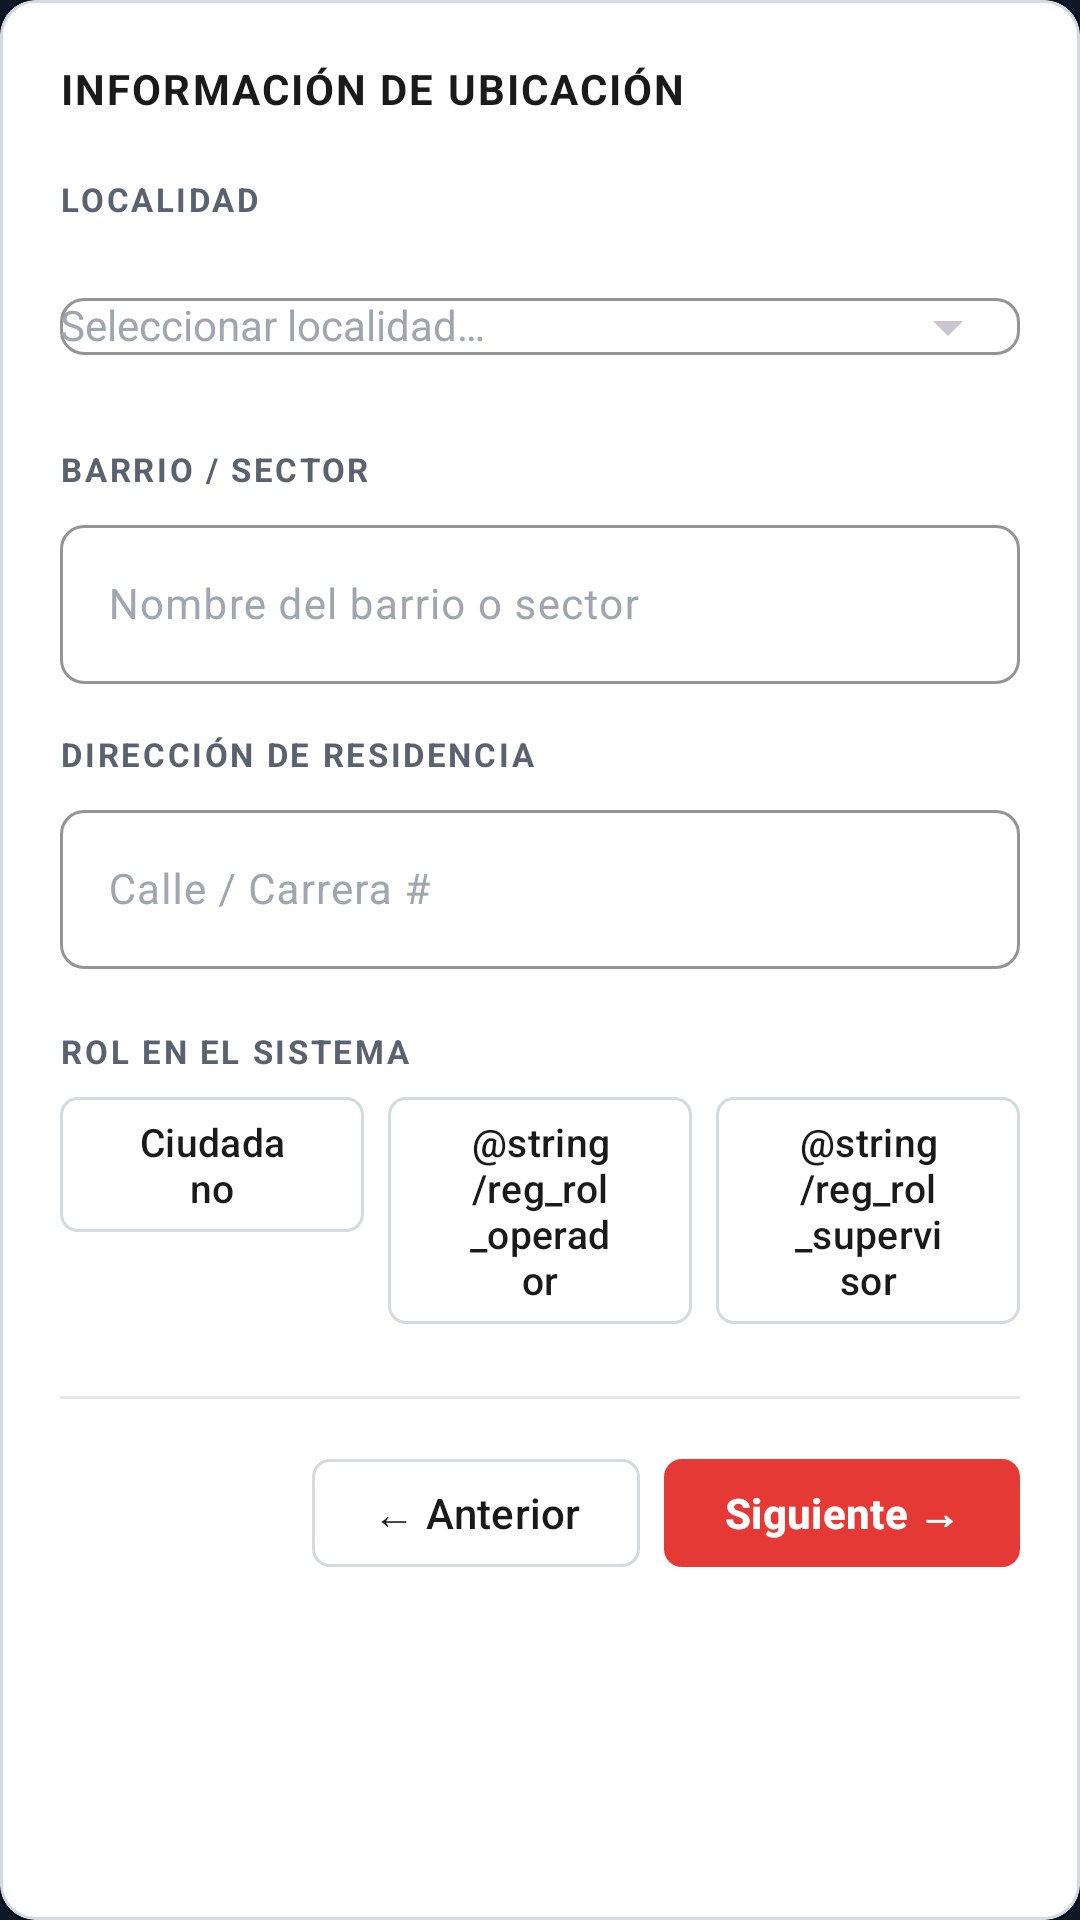

Write the Android layout XML for this screen, with the resource values it uses.
<!-- AndroidManifest.xml: application theme Theme.RedAlerta -->
<!-- res/layout/fragment_registro_paso2.xml -->
<?xml version="1.0" encoding="utf-8"?>
<com.google.android.material.card.MaterialCardView
    xmlns:android="http://schemas.android.com/apk/res/android"
    xmlns:app="http://schemas.android.com/apk/res-auto"
    style="@style/Widget.RedAlerta.Card"
    android:layout_width="match_parent"
    android:layout_height="wrap_content">

    <LinearLayout
        android:layout_width="match_parent"
        android:layout_height="wrap_content"
        android:orientation="vertical"
        android:padding="20dp">

        <TextView
            android:layout_width="wrap_content"
            android:layout_height="wrap_content"
            android:text="@string/reg_paso2_titulo"
            android:textColor="@color/ra_light_text"
            android:textSize="14sp"
            android:textStyle="bold"
            android:letterSpacing="0.05" />

        
        <TextView style="@style/Widget.RedAlerta.Label"
            android:layout_width="wrap_content"
            android:layout_height="wrap_content"
            android:layout_marginTop="20dp"
            android:text="@string/reg_label_localidad" />

        <com.google.android.material.textfield.TextInputLayout
            android:id="@+id/tilLocalidad"
            style="@style/Widget.RedAlerta.InputLight"
            android:layout_width="match_parent"
            android:layout_height="wrap_content"
            android:layout_marginTop="6dp"
            app:endIconMode="dropdown_menu">

            <com.google.android.material.textfield.MaterialAutoCompleteTextView
                android:id="@+id/etLocalidad"
                android:layout_width="match_parent"
                android:layout_height="wrap_content"
                android:inputType="none"
                android:hint="@string/reg_hint_localidad"
                android:textSize="14sp"
                android:textColor="@color/ra_light_text" />
        </com.google.android.material.textfield.TextInputLayout>

        
        <TextView style="@style/Widget.RedAlerta.Label"
            android:layout_width="wrap_content"
            android:layout_height="wrap_content"
            android:layout_marginTop="16dp"
            android:text="@string/reg_label_barrio" />

        <com.google.android.material.textfield.TextInputLayout
            style="@style/Widget.RedAlerta.InputLight"
            android:layout_width="match_parent"
            android:layout_height="wrap_content"
            android:layout_marginTop="6dp"
            android:hint="@string/reg_hint_barrio">

            <com.google.android.material.textfield.TextInputEditText
                android:id="@+id/etBarrio"
                android:layout_width="match_parent"
                android:layout_height="wrap_content"
                android:inputType="text"
                android:maxLines="1"
                android:textColor="@color/ra_light_text"
                android:textSize="14sp" />
        </com.google.android.material.textfield.TextInputLayout>

        
        <TextView style="@style/Widget.RedAlerta.Label"
            android:layout_width="wrap_content"
            android:layout_height="wrap_content"
            android:layout_marginTop="16dp"
            android:text="@string/reg_label_direccion" />

        <com.google.android.material.textfield.TextInputLayout
            style="@style/Widget.RedAlerta.InputLight"
            android:layout_width="match_parent"
            android:layout_height="wrap_content"
            android:layout_marginTop="6dp"
            android:hint="@string/reg_hint_direccion">

            <com.google.android.material.textfield.TextInputEditText
                android:id="@+id/etDireccion"
                android:layout_width="match_parent"
                android:layout_height="wrap_content"
                android:inputType="textPostalAddress"
                android:maxLines="1"
                android:textColor="@color/ra_light_text"
                android:textSize="14sp" />
        </com.google.android.material.textfield.TextInputLayout>

        
        <TextView style="@style/Widget.RedAlerta.Label"
            android:layout_width="wrap_content"
            android:layout_height="wrap_content"
            android:layout_marginTop="20dp"
            android:text="@string/reg_label_rol" />

        <LinearLayout
            android:layout_width="match_parent"
            android:layout_height="wrap_content"
            android:layout_marginTop="8dp"
            android:orientation="horizontal">

            <com.google.android.material.button.MaterialButton
                android:id="@+id/btnRolCiudadano"
                style="@style/Widget.RedAlerta.Chip"
                android:layout_width="0dp"
                android:layout_height="wrap_content"
                android:layout_weight="1"
                android:text="@string/reg_rol_ciudadano" />

            <Space android:layout_width="8dp" android:layout_height="1dp" />

            <com.google.android.material.button.MaterialButton
                android:id="@+id/btnRolOperador"
                style="@style/Widget.RedAlerta.Chip"
                android:layout_width="0dp"
                android:layout_height="wrap_content"
                android:layout_weight="1"
                android:text="@string/reg_rol_operador" />

            <Space android:layout_width="8dp" android:layout_height="1dp" />

            <com.google.android.material.button.MaterialButton
                android:id="@+id/btnRolSupervisor"
                style="@style/Widget.RedAlerta.Chip"
                android:layout_width="0dp"
                android:layout_height="wrap_content"
                android:layout_weight="1"
                android:text="@string/reg_rol_supervisor" />
        </LinearLayout>

        
        <View
            android:layout_width="match_parent"
            android:layout_height="1dp"
            android:layout_marginTop="24dp"
            android:background="@color/ra_light_divider" />

        <LinearLayout
            android:layout_width="match_parent"
            android:layout_height="wrap_content"
            android:layout_marginTop="16dp"
            android:orientation="horizontal"
            android:gravity="end">

            <com.google.android.material.button.MaterialButton
                android:id="@+id/btnAnterior"
                style="@style/Widget.RedAlerta.Button.Prev"
                android:layout_width="wrap_content"
                android:layout_height="wrap_content"
                android:text="@string/reg_btn_anterior" />

            <Space android:layout_width="8dp" android:layout_height="1dp" />

            <com.google.android.material.button.MaterialButton
                android:id="@+id/btnSiguiente"
                style="@style/Widget.RedAlerta.Button.Next"
                android:layout_width="wrap_content"
                android:layout_height="wrap_content"
                android:text="@string/reg_btn_siguiente" />
        </LinearLayout>
    </LinearLayout>
</com.google.android.material.card.MaterialCardView>
<!-- resources referenced by this layout -->
<resources>
  <color name="ra_light_divider">#E5E7EB</color>
  <color name="ra_light_text">#1A1A1A</color>
  <string name="reg_btn_anterior">← Anterior</string>
  <string name="reg_btn_siguiente">Siguiente →</string>
  <string name="reg_hint_barrio">Nombre del barrio o sector</string>
  <string name="reg_hint_direccion">Calle / Carrera #</string>
  <string name="reg_hint_localidad">Seleccionar localidad…</string>
  <string name="reg_label_barrio">BARRIO / SECTOR</string>
  <string name="reg_label_direccion">DIRECCIÓN DE RESIDENCIA</string>
  <string name="reg_label_localidad">LOCALIDAD</string>
  <string name="reg_label_rol">ROL EN EL SISTEMA</string>
  <string name="reg_paso2_titulo">INFORMACIÓN DE UBICACIÓN</string>
  <string name="reg_rol_ciudadano">Ciudadano</string>
  <style name="Widget.RedAlerta.Button.Next" parent="Widget.Material3.Button">
          <item name="backgroundTint">@color/ra_red</item>
          <item name="android:textColor">@color/ra_white</item>
          <item name="android:textStyle">bold</item>
          <item name="android:textSize">14sp</item>
          <item name="cornerRadius">6dp</item>
          <item name="android:minHeight">44dp</item>
          <item name="android:paddingStart">20dp</item>
          <item name="android:paddingEnd">20dp</item>
      </style>
  <style name="Widget.RedAlerta.Button.Prev" parent="Widget.Material3.Button.OutlinedButton">
          <item name="strokeColor">@color/ra_light_border</item>
          <item name="android:textColor">@color/ra_light_text</item>
          <item name="android:textSize">14sp</item>
          <item name="cornerRadius">6dp</item>
          <item name="android:minHeight">44dp</item>
          <item name="android:paddingStart">20dp</item>
          <item name="android:paddingEnd">20dp</item>
      </style>
  <style name="Widget.RedAlerta.Card" parent="Widget.Material3.CardView.Elevated">
          <item name="cardBackgroundColor">@color/ra_light_card</item>
          <item name="cardCornerRadius">12dp</item>
          <item name="cardElevation">1dp</item>
          <item name="strokeColor">@color/ra_light_border</item>
          <item name="strokeWidth">1dp</item>
      </style>
  <style name="Widget.RedAlerta.Chip" parent="Widget.Material3.Button.OutlinedButton">
          <item name="strokeColor">@color/ra_light_border</item>
          <item name="android:textColor">@color/ra_light_text</item>
          <item name="android:textSize">13sp</item>
          <item name="cornerRadius">6dp</item>
          <item name="android:minHeight">44dp</item>
          <item name="android:insetTop">0dp</item>
          <item name="android:insetBottom">0dp</item>
      </style>
  <style name="Widget.RedAlerta.Label">
          <item name="android:textColor">@color/ra_light_label</item>
          <item name="android:textSize">11sp</item>
          <item name="android:textStyle">bold</item>
          <item name="android:letterSpacing">0.08</item>
      </style>
  <color name="ra_red">#E53935</color>
  <color name="ra_white">#FFFFFF</color>
  <color name="ra_light_border">#D5D9E0</color>
  <color name="ra_light_card">#FFFFFF</color>
  <color name="ra_light_label">#5A6270</color>
  <color name="ra_light_hint">#A0A6B0</color>
  <color name="ra_bg">#0E1726</color>
  <color name="ra_bg_input">#1A2436</color>
</resources>
